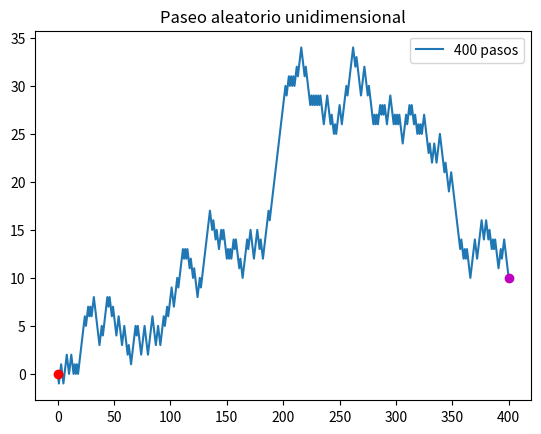

Generate this figure with matplotlib:
import numpy as np
import random 
import matplotlib.pyplot as plt 
random.seed(10)

def paseo_1d(n):
    """ 
    este método realiza una simulación de caminata aleatoria unidimensional de n pasos
    la salida es un vector de las posiciones, incluyendo la inicial
    """
    y = np.zeros(n+1)
    for i in range(1, n+1): 
        y[i] = y[i-1] + random.choice([-1,1])
    return y

def paseo_1d_plot(y):
    """
    este método representa una caminata aleatoria unidimensional
    """
    x, y = range(len(y)), y
    plt.plot(x, y)
    plt.plot(x[0], y[0], "ro"); plt.plot(x[-1], y[-1], "mo")
    plt.title("Paseo aleatorio unidimensional")
    plt.legend([str(len(y)-1)+" pasos"])
    plt.savefig(f"Paseo1D_{str(len(y)-1)}pasos.jpg", dpi=200)
    
paseo_1d_plot(paseo_1d(400))